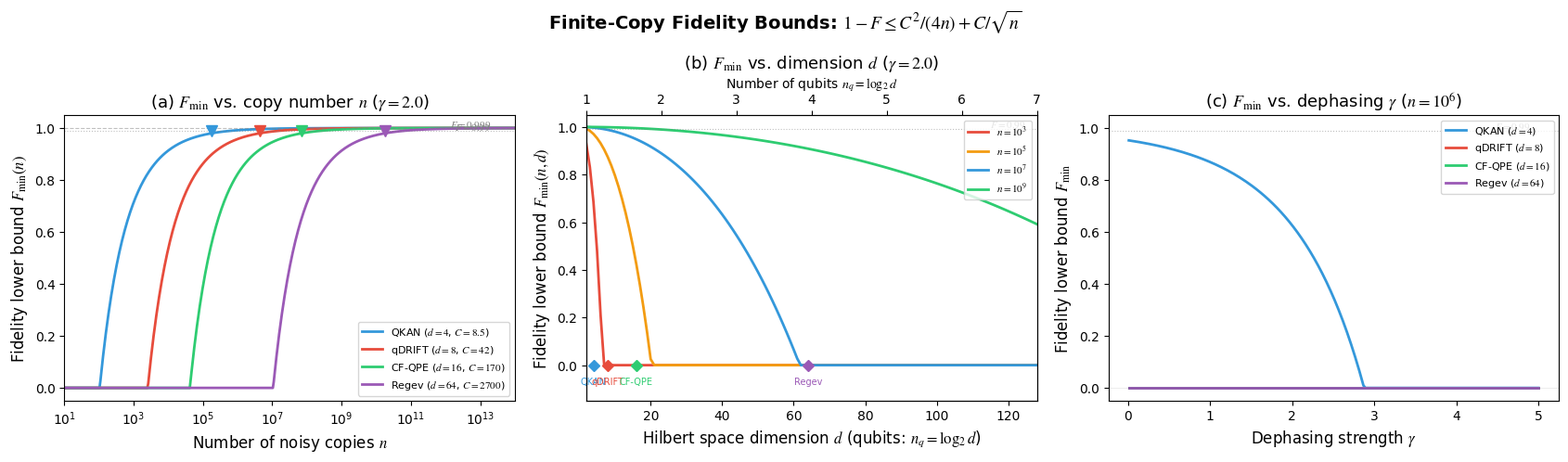

Write Python code to recreate this figure.
#!/usr/bin/env python3
"""
plot_finite_copy.py - Finite-copy fidelity bounds for CQEC
Visualizes: F(n, d) when copy number n is insufficient for perfect fidelity.
Based on Eq.(15-16) of the paper:
  ||ρ_out - ρ_0||_1 ≤ C/√n
  1 - F ≤ C²/(4n) + C/√n
where C ≈ d · C_ℓ1(ρ_0) · e^γ / |ρ_min|
"""

import numpy as np
import matplotlib
matplotlib.use('Agg')
import matplotlib.pyplot as plt

plt.rcParams.update({
    'font.size': 11,
    'font.family': 'Arial',
    'mathtext.fontset': 'stix',
    'axes.labelsize': 12,
    'axes.titlesize': 13,
    'xtick.labelsize': 10,
    'ytick.labelsize': 10,
    'legend.fontsize': 9,
    'figure.dpi': 150,
    'savefig.dpi': 300,
    'savefig.bbox': 'tight',
})

# Algorithm parameters from the paper (Table IV, γ = 2.0)
algorithms = {
    'QKAN':      {'d': 4,  'C_l1': 2.1,  'rho_min': 0.18,   'C': 8.5,   'color': '#3498db'},
    'qDRIFT':    {'d': 8,  'C_l1': 3.2,  'rho_min': 0.021,  'C': 42,    'color': '#e74c3c'},
    'CF-QPE':    {'d': 16, 'C_l1': 8.7,  'rho_min': 0.0083, 'C': 170,   'color': '#2ecc71'},
    'Regev':     {'d': 64, 'C_l1': 47,   'rho_min': 0.0012, 'C': 2700,  'color': '#9b59b6'},
}

gamma_default = 2.0

def fidelity_bound(n, C):
    """Lower bound on fidelity: F ≥ 1 - C²/(4n) - C/√n"""
    infidelity = C**2 / (4 * n) + C / np.sqrt(n)
    return np.maximum(1.0 - infidelity, 0.0)

def compute_C(d, C_l1, rho_min, gamma):
    """C ≈ d · C_ℓ1 · e^γ / |ρ_min|"""
    return d * C_l1 * np.exp(gamma) / rho_min


# ============================================================
# Figure: 3-panel layout
# ============================================================
fig, (ax1, ax2, ax3) = plt.subplots(1, 3, figsize=(17, 5))

# ----------------------------------------------------------
# Panel (a): Fidelity vs copy number n (log scale), γ = 2.0
# ----------------------------------------------------------
n_vals = np.logspace(1, 14, 500)

for name, p in algorithms.items():
    C = p['C']
    F = fidelity_bound(n_vals, C)
    ax1.semilogx(n_vals, F, '-', color=p['color'], linewidth=2,
                 label=rf'{name} ($d={p["d"]}$, $C={C}$)')

# Target fidelity lines
ax1.axhline(y=0.999, color='gray', linestyle='--', alpha=0.5, linewidth=0.8)
ax1.axhline(y=0.99, color='gray', linestyle=':', alpha=0.5, linewidth=0.8)
ax1.text(2e13, 0.9995, r'$F = 0.999$', fontsize=8, color='gray', ha='right')
ax1.text(2e13, 0.9905, r'$F = 0.99$', fontsize=8, color='gray', ha='right')

# Mark n* values from Table IV
for name, p in algorithms.items():
    C = p['C']
    # n* for F >= 0.99
    n_star_99 = C**2 / (4 * 0.01**2)
    ax1.plot(n_star_99, 0.99, 'v', color=p['color'], markersize=8, zorder=5)

ax1.set_xlabel(r'Number of noisy copies $n$')
ax1.set_ylabel(r'Fidelity lower bound $F_{\min}(n)$')
ax1.set_title(r'(a) $F_{\min}$ vs. copy number $n$ ($\gamma = 2.0$)')
ax1.legend(loc='lower right', fontsize=8)
ax1.set_ylim(-0.05, 1.05)
ax1.set_xlim(10, 1e14)

# ----------------------------------------------------------
# Panel (b): Fidelity vs dimension d, at fixed n
# ----------------------------------------------------------
d_vals = np.arange(2, 129)
n_fixed_vals = [1e3, 1e5, 1e7, 1e9]
n_colors = ['#e74c3c', '#f39c12', '#3498db', '#2ecc71']

# Use generic coherence parameters scaled by d
# C_l1 ~ d (random state), |ρ_min| ~ 1/d² (worst case)
# → C ~ d · d · e^γ · d² = d⁴ e^γ  (very aggressive)
# More realistic: C_l1 ~ √d, |ρ_min| ~ 1/d → C ~ d^(5/2) e^γ
# Use the empirical fit from our 4 data points instead

# Fit log(C) vs log(d) from paper data
ds = np.array([4, 8, 16, 64])
Cs = np.array([8.5, 42, 170, 2700])
coeffs = np.polyfit(np.log(ds), np.log(Cs), 1)
# C(d) ≈ a * d^b
b_exp = coeffs[0]
a_coeff = np.exp(coeffs[1])

for ni, n_fix in enumerate(n_fixed_vals):
    C_d = a_coeff * d_vals**b_exp
    F_d = fidelity_bound(n_fix, C_d)
    ax2.plot(d_vals, F_d, '-', color=n_colors[ni], linewidth=2,
             label=rf'$n = 10^{int(np.log10(n_fix))}$')

ax2.axhline(y=0.99, color='gray', linestyle=':', alpha=0.5, linewidth=0.8)
ax2.text(125, 0.995, r'$F = 0.99$', fontsize=8, color='gray', ha='right')

# Mark the 4 algorithms
for name, p in algorithms.items():
    ax2.plot(p['d'], 0, 'D', color=p['color'], markersize=6, zorder=5, clip_on=False)
    ax2.text(p['d'], -0.08, name, fontsize=7, ha='center', color=p['color'])

ax2.set_xlabel(r'Hilbert space dimension $d$ (qubits: $n_q = \log_2 d$)')
ax2.set_ylabel(r'Fidelity lower bound $F_{\min}(n, d)$')
ax2.set_title(r'(b) $F_{\min}$ vs. dimension $d$ ($\gamma = 2.0$)')
ax2.legend(loc='upper right', fontsize=8)
ax2.set_ylim(-0.15, 1.05)
ax2.set_xlim(2, 128)

# Add top axis for qubit count
ax2_top = ax2.twiny()
qubit_ticks = [1, 2, 3, 4, 5, 6, 7]
ax2_top.set_xlim(np.log2(2), np.log2(128))
ax2_top.set_xticks(qubit_ticks)
ax2_top.set_xticklabels([str(q) for q in qubit_ticks])
ax2_top.set_xlabel(r'Number of qubits $n_q = \log_2 d$', fontsize=10)

# ----------------------------------------------------------
# Panel (c): Fidelity vs dephasing strength γ, at fixed n
# ----------------------------------------------------------
gamma_vals = np.linspace(0.01, 5, 200)

for name, p in algorithms.items():
    d = p['d']
    C_l1 = p['C_l1']
    rho_min = p['rho_min']

    # C(γ) = d · C_l1 · e^γ / |ρ_min|
    C_gamma = d * C_l1 * np.exp(gamma_vals) / rho_min

    # Use n = 10^6 as representative
    n_rep = 1e6
    F_gamma = fidelity_bound(n_rep, C_gamma)

    ax3.plot(gamma_vals, F_gamma, '-', color=p['color'], linewidth=2,
             label=rf'{name} ($d={d}$)')

ax3.axhline(y=0.99, color='gray', linestyle=':', alpha=0.5, linewidth=0.8)
ax3.axhline(y=0.0, color='black', linestyle='-', alpha=0.1, linewidth=0.5)
ax3.text(4.9, 0.995, r'$F = 0.99$', fontsize=8, color='gray', ha='right')

ax3.set_xlabel(r'Dephasing strength $\gamma$')
ax3.set_ylabel(r'Fidelity lower bound $F_{\min}$')
ax3.set_title(r'(c) $F_{\min}$ vs. dephasing $\gamma$ ($n = 10^6$)')
ax3.legend(loc='upper right', fontsize=8)
ax3.set_ylim(-0.05, 1.05)

plt.suptitle(r'Finite-Copy Fidelity Bounds: $1 - F \leq C^2/(4n) + C/\sqrt{n}$',
             fontsize=14, fontweight='bold')
plt.tight_layout()
plt.savefig('fig8_finite_copy_bounds.png')
plt.savefig('fig8_finite_copy_bounds.pdf')
print("Saved fig8_finite_copy_bounds.png/pdf")
plt.close()


# ============================================================
# Print summary table
# ============================================================
print("\n" + "=" * 80)
print(f"{'Algorithm':<12} {'d':>4} {'C':>8} {'n*(F≥0.99)':>14} {'n*(F≥0.999)':>14} {'n*(F≥0.9999)':>14}")
print("-" * 80)
for name, p in algorithms.items():
    C = p['C']
    # From Eq.16 dominant term: 1-F ≈ C/√n → n* ≈ C²/(1-F)²
    # Full bound: 1-F ≤ C²/(4n) + C/√n
    # For target F, solve: C²/(4n) + C/√n = 1-F
    # Let x = 1/√n: C²x²/4 + Cx = 1-F → x = (-C + √(C² + C²(1-F))) / (C²/2)
    for F_target, label in [(0.99, '0.99'), (0.999, '0.999'), (0.9999, '0.9999')]:
        delta = 1 - F_target
        # Quadratic in x = 1/√n: (C²/4)x² + Cx - δ = 0
        a_q = C**2 / 4
        b_q = C
        c_q = -delta
        x = (-b_q + np.sqrt(b_q**2 - 4*a_q*c_q)) / (2*a_q)
        n_star = 1.0 / x**2
        if label == '0.99':
            n99 = n_star
        elif label == '0.999':
            n999 = n_star
        else:
            n9999 = n_star
    print(f"{name:<12} {p['d']:>4} {C:>8.1f} {n99:>14.2e} {n999:>14.2e} {n9999:>14.2e}")

print("=" * 80)
print(f"\nEmpirical fit: C ≈ {a_coeff:.2f} × d^{b_exp:.2f} (at γ=2.0)")
print(f"Scaling: n* ~ C² ~ d^{2*b_exp:.1f} × e^(2γ)")
